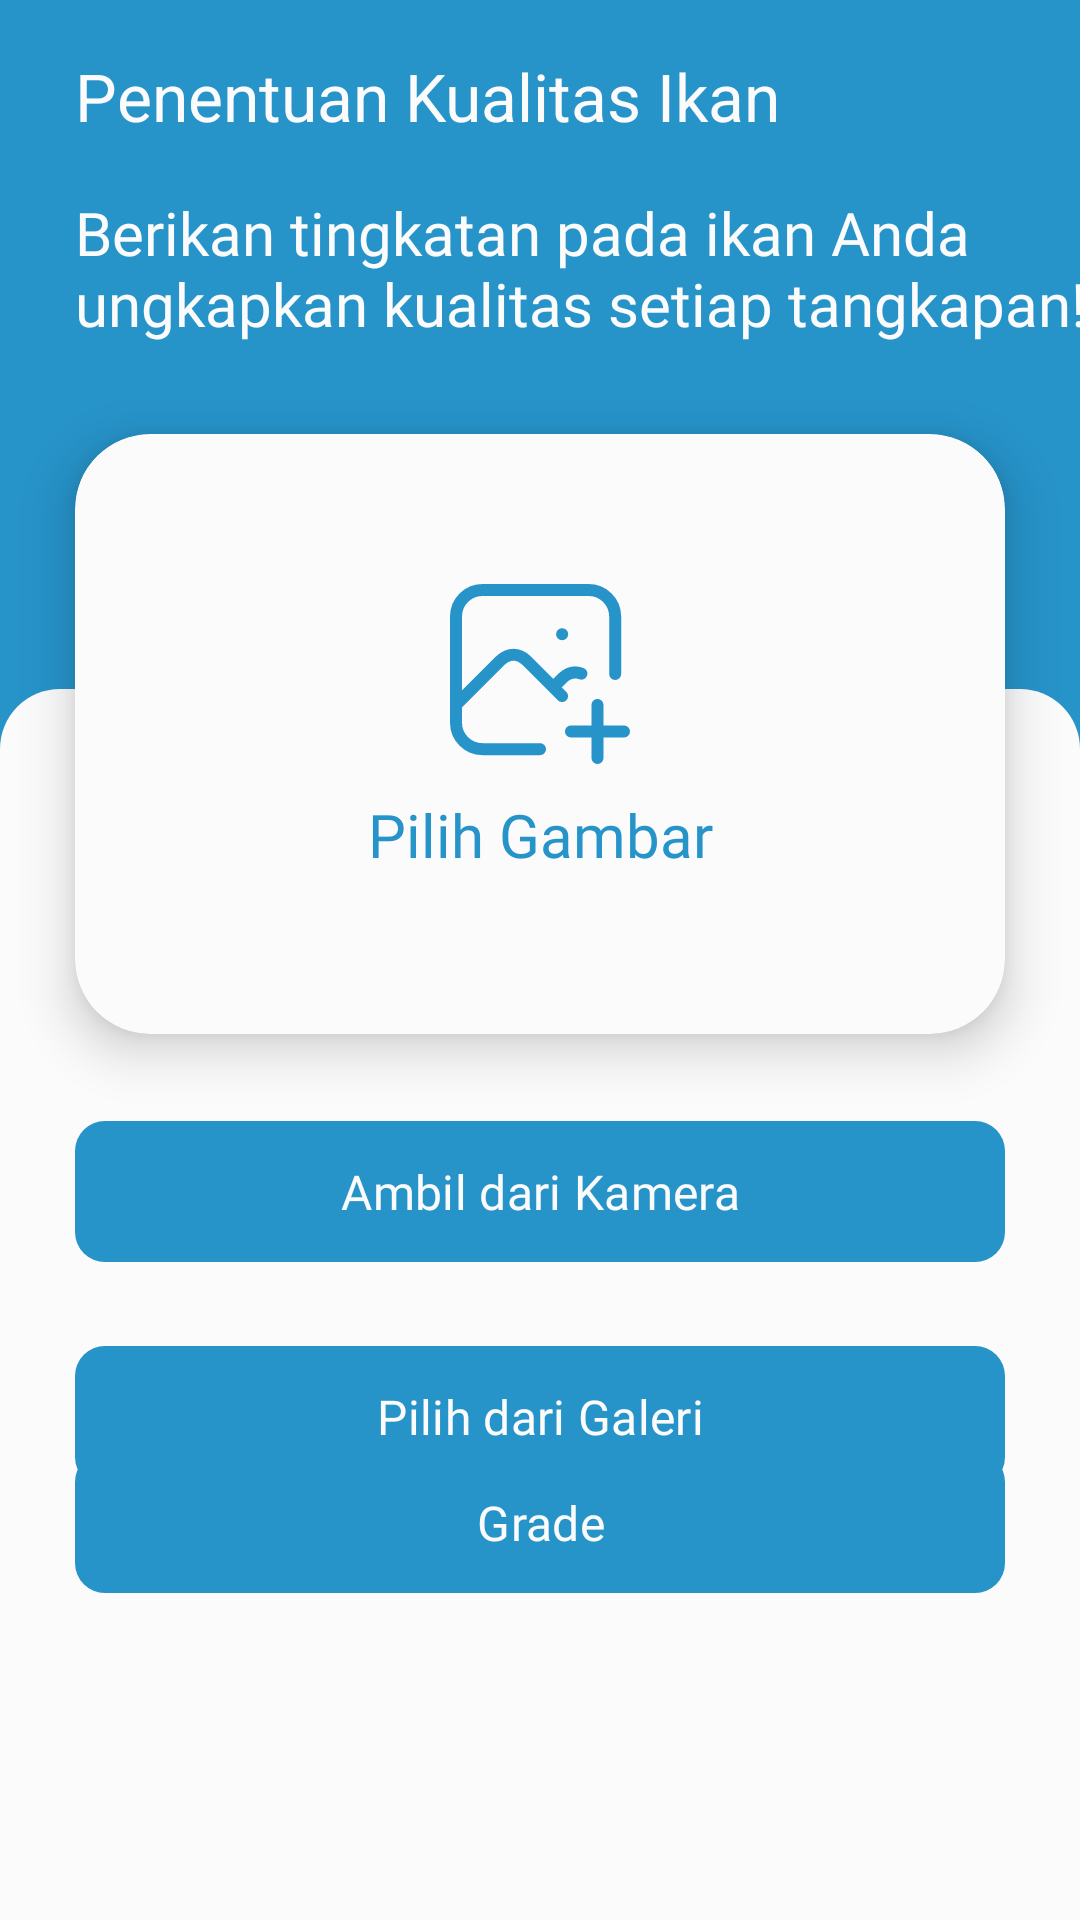

Write the Android layout XML for this screen, with the resource values it uses.
<!-- AndroidManifest.xml: application theme Theme.Bloomy -->
<!-- res/layout/fragment_fish_grading.xml -->
<?xml version="1.0" encoding="utf-8"?>
<FrameLayout xmlns:android="http://schemas.android.com/apk/res/android"
    xmlns:app="http://schemas.android.com/apk/res-auto"
    xmlns:tools="http://schemas.android.com/tools"
    android:layout_width="match_parent"
    android:layout_height="match_parent"
    android:background="@color/blue_500"
    tools:context=".ui.fragment.FishGradingFragment">

    <androidx.constraintlayout.widget.ConstraintLayout
        android:layout_width="match_parent"
        android:layout_height="match_parent">

        <com.google.android.material.appbar.AppBarLayout
            android:id="@+id/app_bar_layout_fish_grading"
            android:layout_width="match_parent"
            android:layout_height="wrap_content"
            app:layout_constraintEnd_toEndOf="parent"
            app:layout_constraintStart_toStartOf="parent"
            app:layout_constraintTop_toTopOf="parent">

            <com.google.android.material.appbar.MaterialToolbar
                android:id="@+id/material_tool_bar_fish_grading"
                android:layout_width="match_parent"
                android:layout_height="?attr/actionBarSize"
                android:background="@color/blue_500"
                app:title="@string/title_fish_grading"
                app:titleMarginStart="25dp"
                app:titleTextColor="@color/off_white" />

        </com.google.android.material.appbar.AppBarLayout>

        <TextView
            android:id="@+id/tv_title_fish_grading"
            android:layout_width="wrap_content"
            android:layout_height="wrap_content"
            android:layout_marginStart="25dp"
            android:fontFamily="@font/roboto_bold"
            android:text="@string/tv_title_fish_grading"
            android:textColor="@color/off_white"
            android:textSize="20sp"
            app:layout_constraintStart_toStartOf="parent"
            app:layout_constraintTop_toBottomOf="@id/app_bar_layout_fish_grading" />

        <androidx.cardview.widget.CardView
            android:id="@+id/card_view_image_fish_grading"
            android:layout_width="match_parent"
            android:layout_height="wrap_content"
            android:layout_marginHorizontal="25dp"
            android:layout_marginTop="30dp"
            app:layout_constraintEnd_toEndOf="parent"
            app:layout_constraintStart_toStartOf="parent"
            app:layout_constraintTop_toBottomOf="@id/tv_title_fish_grading"
            app:cardBackgroundColor="@color/off_white"
            app:cardCornerRadius="25dp"
            app:cardElevation="10dp">

            <androidx.constraintlayout.widget.ConstraintLayout
                android:layout_width="match_parent"
                android:layout_height="wrap_content">

                <ImageView
                    android:id="@+id/img_choose_image"
                    android:layout_width="wrap_content"
                    android:layout_height="wrap_content"
                    android:layout_marginTop="50dp"
                    android:contentDescription="@string/img_choose_image"
                    android:scaleType="centerCrop"
                    android:src="@drawable/icon_add_image_product"
                    app:layout_constraintEnd_toEndOf="parent"
                    app:layout_constraintStart_toStartOf="parent"
                    app:layout_constraintTop_toTopOf="parent" />

                <TextView
                    android:id="@+id/tv_choose_image"
                    android:layout_width="wrap_content"
                    android:layout_height="wrap_content"
                    android:layout_marginTop="10dp"
                    android:fontFamily="@font/roboto_bold"
                    android:text="@string/tv_choose_image"
                    android:textColor="@color/blue_500"
                    android:textSize="20sp"
                    app:layout_constraintEnd_toEndOf="parent"
                    app:layout_constraintStart_toStartOf="parent"
                    app:layout_constraintTop_toBottomOf="@id/img_choose_image" />

                <ImageView
                    android:id="@+id/img_fish_grading"
                    android:layout_width="match_parent"
                    android:layout_height="200dp"
                    android:clipToOutline="true"
                    android:contentDescription="@string/img_fish_grading"
                    android:scaleType="centerCrop"
                    android:src="@color/off_white"
                    android:visibility="invisible"
                    app:layout_constraintBottom_toBottomOf="parent"
                    app:layout_constraintEnd_toEndOf="parent"
                    app:layout_constraintStart_toStartOf="parent"
                    app:layout_constraintTop_toTopOf="parent"
                    tools:ignore="ImageContrastCheck"
                    tools:targetApi="s" />

            </androidx.constraintlayout.widget.ConstraintLayout>

        </androidx.cardview.widget.CardView>

        <ImageView
            android:id="@+id/img_bottom_sheet_fish_grading"
            android:layout_width="0dp"
            android:layout_height="0dp"
            android:layout_marginTop="115dp"
            android:contentDescription="@string/img_bottom_sheet_fish_grading"
            android:src="@drawable/template_bottom_sheet"
            app:layout_constraintBottom_toBottomOf="parent"
            app:layout_constraintEnd_toEndOf="parent"
            app:layout_constraintStart_toStartOf="parent"
            app:layout_constraintTop_toBottomOf="@id/tv_title_fish_grading" />

        <com.google.android.material.button.MaterialButton
            android:id="@+id/btn_camera_fish_grading"
            android:layout_width="match_parent"
            android:layout_height="55dp"
            android:layout_marginHorizontal="25dp"
            android:layout_marginTop="25dp"
            android:contentDescription="@string/btn_camera_content_description"
            android:fontFamily="@font/roboto_bold"
            android:text="@string/btn_camera"
            android:textColor="@color/off_white"
            android:textSize="16sp"
            app:backgroundTint="@color/blue_500"
            app:cornerRadius="10dp"
            app:rippleColor="@color/ripple_blue"
            app:layout_constraintEnd_toEndOf="parent"
            app:layout_constraintStart_toStartOf="parent"
            app:layout_constraintTop_toBottomOf="@id/card_view_image_fish_grading"
            tools:ignore="VisualLintButtonSize" />

        <com.google.android.material.button.MaterialButton
            android:id="@+id/btn_gallery_fish_grading"
            android:layout_width="match_parent"
            android:layout_height="55dp"
            android:layout_marginTop="20dp"
            android:layout_marginHorizontal="25dp"
            android:contentDescription="@string/btn_gallery_content_description"
            android:fontFamily="@font/roboto_bold"
            android:text="@string/btn_gallery"
            android:textColor="@color/off_white"
            android:textSize="16sp"
            app:backgroundTint="@color/blue_500"
            app:cornerRadius="10dp"
            app:rippleColor="@color/ripple_blue"
            app:layout_constraintEnd_toEndOf="parent"
            app:layout_constraintStart_toStartOf="parent"
            app:layout_constraintTop_toBottomOf="@id/btn_camera_fish_grading"
            tools:ignore="VisualLintButtonSize" />

        <com.google.android.material.button.MaterialButton
            android:id="@+id/btn_grade"
            android:layout_width="match_parent"
            android:layout_height="55dp"
            android:layout_marginBottom="105dp"
            android:layout_marginHorizontal="25dp"
            android:contentDescription="@string/btn_grade_content_description"
            android:fontFamily="@font/roboto_bold"
            android:text="@string/btn_grade"
            android:textColor="@color/off_white"
            android:textSize="16sp"
            app:backgroundTint="@color/blue_500"
            app:cornerRadius="10dp"
            app:rippleColor="@color/ripple_blue"
            app:layout_constraintBottom_toBottomOf="parent"
            app:layout_constraintEnd_toEndOf="parent"
            app:layout_constraintStart_toStartOf="parent"
            tools:ignore="VisualLintButtonSize" />

    </androidx.constraintlayout.widget.ConstraintLayout>

</FrameLayout>
<!-- resources referenced by this layout -->
<resources>
  <color name="blue_500">#2693C9</color>
  <color name="off_white">#FBFBFB</color>
  <color name="ripple_blue">#3BA4E3</color>
  <!-- drawable icon_add_image_product (drawable) -->
  <vector xmlns:android="http://schemas.android.com/apk/res/android"
      android:width="60dp"
      android:height="60dp"
      android:viewportWidth="60"
      android:viewportHeight="60">
    <path
        android:pathData="M37.368,16.737H37.398M30,55.053H10.842C8.497,55.053 6.248,54.121 4.59,52.463C2.932,50.805 2,48.556 2,46.21V10.842C2,8.497 2.932,6.248 4.59,4.59C6.248,2.932 8.497,2 10.842,2H46.21C48.556,2 50.805,2.932 52.463,4.59C54.121,6.248 55.053,8.497 55.053,10.842V30M2,40.315L16.737,25.578C19.472,22.946 22.844,22.946 25.579,25.578L37.368,37.368M34.421,34.421L37.368,31.474C39.343,29.576 41.642,29.045 43.8,29.882M40.316,49.158H58M49.158,40.316V58"
        android:strokeLineJoin="round"
        android:strokeWidth="4"
        android:fillColor="#00000000"
        android:strokeColor="#2693C9"
        android:strokeLineCap="round"/>
  </vector>
  <!-- drawable template_bottom_sheet (drawable) -->
  <?xml version="1.0" encoding="utf-8"?>
  <shape xmlns:android="http://schemas.android.com/apk/res/android"
      android:shape="rectangle">
  
      <solid android:color="@color/off_white" />
  
      <corners
          android:topLeftRadius="20dp"
          android:topRightRadius="20dp"
          android:bottomLeftRadius="0dp"
          android:bottomRightRadius="0dp" />
  
  </shape>
  <string name="btn_camera">Ambil dari Kamera</string>
  <string name="btn_camera_content_description">Camera content description</string>
  <string name="btn_gallery">Pilih dari Galeri</string>
  <string name="btn_gallery_content_description">Gallery content description</string>
  <string name="btn_grade">Grade</string>
  <string name="btn_grade_content_description">Grade content description</string>
  <string name="img_bottom_sheet_fish_grading">Image Bottom Sheet Fish Grading</string>
  <string name="img_choose_image">Image Choose Image</string>
  <string name="img_fish_grading">Image Fish Grading</string>
  <string name="title_fish_grading">Penentuan Kualitas Ikan</string>
  <string name="tv_choose_image">Pilih Gambar</string>
  <string name="tv_title_fish_grading">Berikan tingkatan pada ikan Anda\nungkapkan kualitas setiap tangkapan!</string>
  <style name="Theme.Bloomy" parent="Base.Theme.Bloomy" />
  <style name="Base.Theme.Bloomy" parent="Theme.Material3.DayNight.NoActionBar">
          <item name="colorPrimary">@color/blue_500</item>
          <item name="colorControlNormal">@color/off_white</item>
          <item name="android:windowIsTranslucent">true</item>
          <item name="colorAccent">@color/blue_500</item>
      </style>
</resources>
